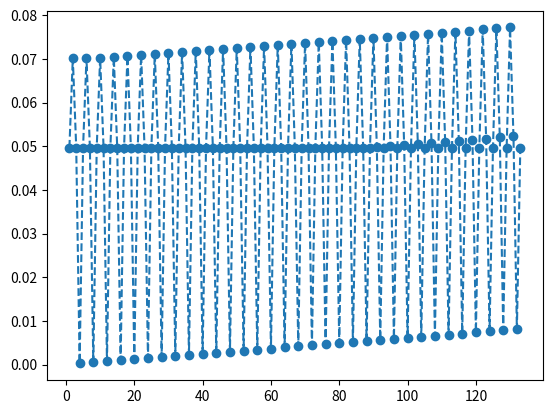

Write Python code to recreate this figure.
import numpy as np
import matplotlib.pyplot as plt

asdf = [0.04967528872558427, 0.07022655324596028, 0.04967528872558441, 0.00024500212267764, 0.04967528872558391, 0.07022655324596039, 0.04967528872558402, 0.0004900042453550579, 0.04967528872558513, 0.07026365039780669, 0.04967528872558513, 0.0007350063680320318, 0.04967528872558358, 0.07049475022665241, 0.04967528872558358, 0.0009800084907083395, 0.04967528872558491, 0.07072585005549747, 0.04967528872558491, 0.0012250106133846472, 0.04967528872558358, 0.07095694988434254, 0.04967528872558358, 0.0014700127360622872, 0.04967528872558713, 0.07118804971319026, 0.04967528872558713, 0.0017150148587399272, 0.049675288725584466, 0.07141914954203799, 0.049675288725584466, 0.001960016981417567, 0.04967528872558713, 0.07165024937088571, 0.04967528872558713, 0.002205019104095207, 0.049675288725584466, 0.07188134919973344, 0.049675288725584466, 0.002450021226772847, 0.04967528872558713, 0.07211244902858205, 0.04967528872558713, 0.002695023349450487, 0.049675288725584466, 0.07234354885742889, 0.04967528872558358, 0.002940025472128127, 0.04967528872558802, 0.07257464868628638, 0.04967528872558802, 0.0031850275948013262, 0.049675288725584466, 0.07280574851513677, 0.049675288725584466, 0.0034300297174763017, 0.04967528872558802, 0.07303684834399071, 0.04967528872558802, 0.003675031840151277, 0.049675288725584466, 0.0732679481728411, 0.049675288725584466, 0.003920033962826253, 0.04967528872558802, 0.07349904800169504, 0.04967528872558802, 0.004165036085501228, 0.049675288725584466, 0.07373014783054543, 0.049675288725584466, 0.0044100382081762035, 0.04967528872558802, 0.07396124765939938, 0.04967528872558802, 0.004655040330851179, 0.049675288725584466, 0.07419234748824977, 0.049675288725584466, 0.004900042453526154, 0.04967528872558802, 0.07442344731710371, 0.04967528872558802, 0.00514504457620113, 0.049675288725584466, 0.0746545471459541, 0.049675288725584466, 0.005390046698876105, 0.04967528872558802, 0.07488564697480804, 0.049797295405555886, 0.005635048821551081, 0.049675288725584466, 0.0751167468036602, 0.05004229752823974, 0.005880050944227833, 0.049675288725584466, 0.07534784663249283, 0.050287299650911166, 0.006125053066902808, 0.04967528872559157, 0.07557894646132368, 0.050532301773589694, 0.0063700551895777835, 0.049675288725584466, 0.07581004629015453, 0.05077730389626112, 0.006615057312252759, 0.04967528872559157, 0.07604114611898538, 0.051022306018939645, 0.006860059434927734, 0.049675288725584466, 0.07627224594781623, 0.05126730814161107, 0.00710506155760271, 0.04967528872559157, 0.07650334577664708, 0.051512310264289596, 0.007350063680277685, 0.049675288725584466, 0.07673444560547793, 0.05175731238696102, 0.007595065802952661, 0.04967528872559157, 0.07696554543430878, 0.05200231450963955, 0.007840067925627636, 0.049675288725584466, 0.07719664526313963, 0.05224731663231097, 0.008085070048302612, 0.04967528872559157]
zxcv = [x for x in range(1, len(asdf) + 1)]

plt.plot(zxcv, asdf, linestyle = '--', marker = 'o')
plt.show()
